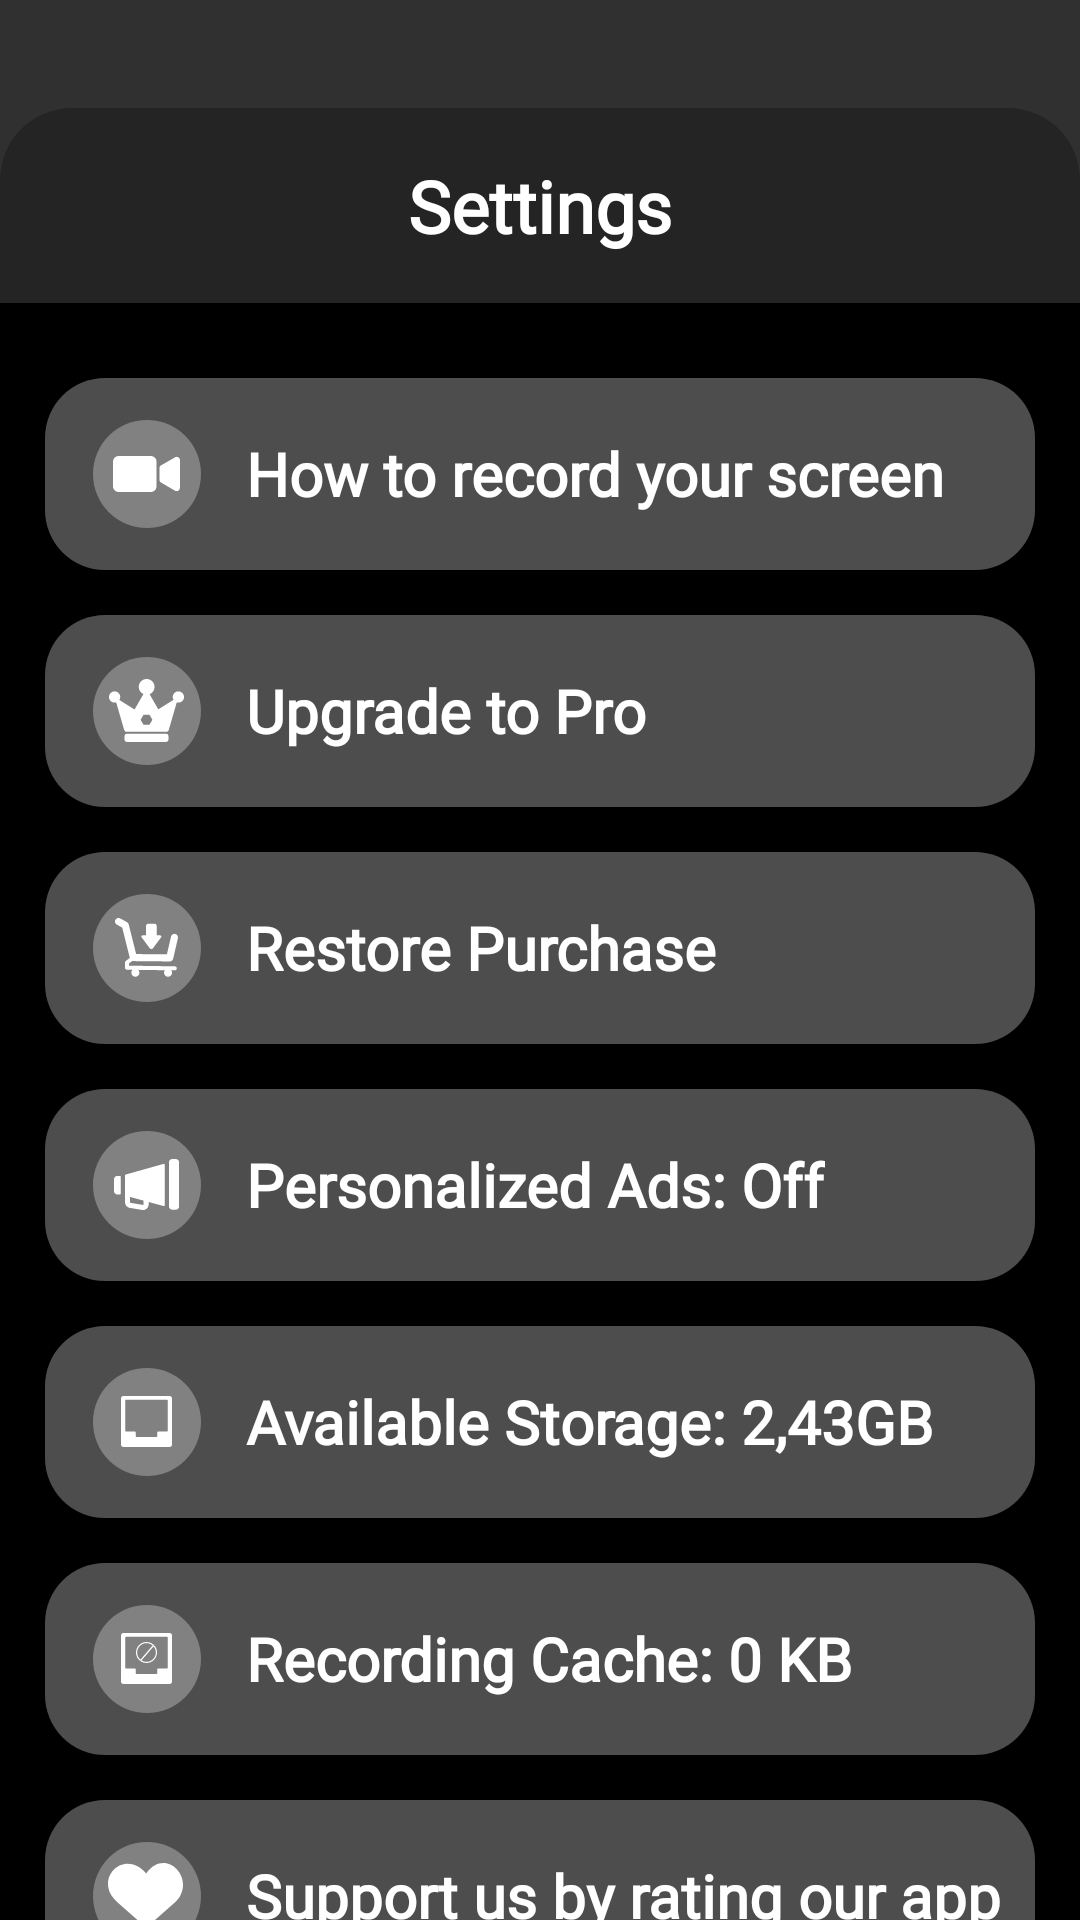

Layout XML and referenced resources for this Android screen:
<!-- AndroidManifest.xml: application theme Theme.AppCompat.NoActionBar -->
<!-- res/layout/dialog_settings_home.xml -->
<?xml version="1.0" encoding="utf-8"?>
<LinearLayout xmlns:android="http://schemas.android.com/apk/res/android"
    android:layout_width="match_parent"
    android:layout_height="match_parent"
    android:background="@color/transparent"
    android:orientation="vertical"
    android:paddingTop="36dp">

    <RelativeLayout
        android:layout_width="match_parent"
        android:layout_height="65dp"
        android:background="@drawable/bg_border_header_settings">

        <ImageView
            android:id="@+id/img_btn_back_header"
            android:layout_width="wrap_content"
            android:layout_height="wrap_content"
            android:layout_alignParentStart="true"
            android:layout_centerVertical="true"
            android:layout_marginStart="12dp"
            android:padding="8dp"
            android:src="@drawable/ic_back_header_24" />

        <TextView
            style="@style/Title_Box_White"
            android:layout_width="wrap_content"
            android:layout_height="wrap_content"
            android:layout_centerInParent="true"
            android:text="@string/settings" />
    </RelativeLayout>

    <LinearLayout
        android:id="@+id/group"
        android:layout_width="match_parent"
        android:layout_height="match_parent"
        android:background="@color/black_bg_settings"
        android:orientation="vertical">

        <LinearLayout
            android:layout_width="match_parent"
            android:layout_height="64dp"
            android:layout_marginStart="15dp"
            android:layout_marginTop="25dp"
            android:layout_marginEnd="15dp"
            android:gravity="center_vertical"
            android:orientation="horizontal"
            android:background="@drawable/shape_round_gray">

            <LinearLayout
                android:layout_width="36dp"
                android:layout_height="36dp"
                android:layout_marginStart="16dp"
                android:background="@drawable/shape_circle_gray"
                android:gravity="center">

                <ImageView
                    android:layout_width="wrap_content"
                    android:layout_height="wrap_content"
                    android:layout_gravity="center"
                    android:background="@drawable/ic_recorder_settings" />
            </LinearLayout>

            <TextView
                style="@style/Body_List_Item_White"
                android:layout_width="wrap_content"
                android:layout_height="wrap_content"
                android:layout_marginStart="15dp"
                android:text="@string/how_to_record_your_screen" />

        </LinearLayout>

        <LinearLayout
            android:layout_width="match_parent"
            android:layout_height="64dp"
            android:layout_marginStart="15dp"
            android:layout_marginTop="15dp"
            android:layout_marginEnd="15dp"
            android:gravity="center_vertical"
            android:orientation="horizontal"
            android:background="@drawable/shape_round_gray">

            <LinearLayout
                android:layout_width="36dp"
                android:layout_height="36dp"
                android:layout_marginStart="16dp"
                android:background="@drawable/shape_circle_gray"
                android:gravity="center">

                <ImageView
                    android:layout_width="wrap_content"
                    android:layout_height="wrap_content"
                    android:layout_gravity="center"
                    android:background="@drawable/ic_crown" />
            </LinearLayout>

            <TextView
                style="@style/Body_List_Item_White"
                android:layout_width="wrap_content"
                android:layout_height="wrap_content"
                android:layout_marginStart="15dp"
                android:text="@string/upgrade_to_pro" />

        </LinearLayout>
        <LinearLayout
            android:layout_width="match_parent"
            android:layout_height="64dp"
            android:layout_marginStart="15dp"
            android:layout_marginTop="15dp"
            android:layout_marginEnd="15dp"
            android:gravity="center_vertical"
            android:orientation="horizontal"
            android:background="@drawable/shape_round_gray">

            <LinearLayout
                android:layout_width="36dp"
                android:layout_height="36dp"
                android:layout_marginStart="16dp"
                android:background="@drawable/shape_circle_gray"
                android:gravity="center">

                <ImageView
                    android:layout_width="wrap_content"
                    android:layout_height="wrap_content"
                    android:layout_gravity="center"
                    android:background="@drawable/ic_restore" />
            </LinearLayout>

            <TextView
                style="@style/Body_List_Item_White"
                android:layout_width="wrap_content"
                android:layout_height="wrap_content"
                android:layout_marginStart="15dp"
                android:text="@string/restore_purchase" />

        </LinearLayout>
        <LinearLayout
            android:layout_width="match_parent"
            android:layout_height="64dp"
            android:layout_marginStart="15dp"
            android:layout_marginTop="15dp"
            android:layout_marginEnd="15dp"
            android:gravity="center_vertical"
            android:orientation="horizontal"
            android:background="@drawable/shape_round_gray">

            <LinearLayout
                android:layout_width="36dp"
                android:layout_height="36dp"
                android:layout_marginStart="16dp"
                android:background="@drawable/shape_circle_gray"
                android:gravity="center">

                <ImageView
                    android:layout_width="wrap_content"
                    android:layout_height="wrap_content"
                    android:layout_gravity="center"
                    android:background="@drawable/ic_noti_ads" />
            </LinearLayout>

            <TextView
                style="@style/Body_List_Item_White"
                android:layout_width="wrap_content"
                android:layout_height="wrap_content"
                android:layout_marginStart="15dp"
                android:text="@string/personalized_ads_off" />

        </LinearLayout>
        <LinearLayout
            android:layout_width="match_parent"
            android:layout_height="64dp"
            android:layout_marginStart="15dp"
            android:layout_marginTop="15dp"
            android:layout_marginEnd="15dp"
            android:gravity="center_vertical"
            android:orientation="horizontal"
            android:background="@drawable/shape_round_gray">

            <LinearLayout
                android:layout_width="36dp"
                android:layout_height="36dp"
                android:layout_marginStart="16dp"
                android:background="@drawable/shape_circle_gray"
                android:gravity="center">

                <ImageView
                    android:layout_width="wrap_content"
                    android:layout_height="wrap_content"
                    android:layout_gravity="center"
                    android:background="@drawable/ic_available_storage" />
            </LinearLayout>

            <TextView
                style="@style/Body_List_Item_White"
                android:layout_width="wrap_content"
                android:layout_height="wrap_content"
                android:layout_marginStart="15dp"
                android:text="@string/available_storage_2_43gb" />

        </LinearLayout>
        <LinearLayout
            android:layout_width="match_parent"
            android:layout_height="64dp"
            android:layout_marginStart="15dp"
            android:layout_marginTop="15dp"
            android:layout_marginEnd="15dp"
            android:gravity="center_vertical"
            android:orientation="horizontal"
            android:background="@drawable/shape_round_gray">

            <LinearLayout
                android:layout_width="36dp"
                android:layout_height="36dp"
                android:layout_marginStart="16dp"
                android:background="@drawable/shape_circle_gray"
                android:gravity="center">

                <ImageView
                    android:layout_width="wrap_content"
                    android:layout_height="wrap_content"
                    android:layout_gravity="center"
                    android:background="@drawable/ic_recording_cache" />
            </LinearLayout>

            <TextView
                style="@style/Body_List_Item_White"
                android:layout_width="wrap_content"
                android:layout_height="wrap_content"
                android:layout_marginStart="15dp"
                android:text="@string/recording_cache_0_kb" />

        </LinearLayout>
        <LinearLayout
            android:layout_width="match_parent"
            android:layout_height="64dp"
            android:layout_marginStart="15dp"
            android:layout_marginTop="15dp"
            android:layout_marginEnd="15dp"
            android:gravity="center_vertical"
            android:orientation="horizontal"
            android:background="@drawable/shape_round_gray">

            <LinearLayout
                android:layout_width="36dp"
                android:layout_height="36dp"
                android:layout_marginStart="16dp"
                android:background="@drawable/shape_circle_gray"
                android:gravity="center">

                <ImageView
                    android:layout_width="wrap_content"
                    android:layout_height="wrap_content"
                    android:layout_gravity="center"
                    android:background="@drawable/ic_heart" />
            </LinearLayout>

            <TextView
                style="@style/Body_List_Item_White"
                android:layout_width="wrap_content"
                android:layout_height="wrap_content"
                android:layout_marginStart="15dp"
                android:text="@string/support_us_by_rating_our_app" />

        </LinearLayout>
        <LinearLayout
            android:layout_width="match_parent"
            android:layout_height="64dp"
            android:layout_marginStart="15dp"
            android:layout_marginTop="15dp"
            android:layout_marginEnd="15dp"
            android:gravity="center_vertical"
            android:orientation="horizontal"
            android:background="@drawable/shape_round_gray">

            <LinearLayout
                android:layout_width="36dp"
                android:layout_height="36dp"
                android:layout_marginStart="16dp"
                android:background="@drawable/shape_circle_gray"
                android:gravity="center">

                <ImageView
                    android:layout_width="wrap_content"
                    android:layout_height="wrap_content"
                    android:layout_gravity="center"
                    android:background="@drawable/ic_letter" />
            </LinearLayout>

            <TextView
                style="@style/Body_List_Item_White"
                android:layout_width="wrap_content"
                android:layout_height="wrap_content"
                android:layout_marginStart="15dp"
                android:text="@string/contact_us" />

        </LinearLayout>


    </LinearLayout>

</LinearLayout>
<!-- resources referenced by this layout -->
<resources>
  <color name="black_bg_settings">#000000</color>
  <color name="transparent">#00000000</color>
  <!-- drawable bg_border_header_settings (drawable) -->
  <?xml version="1.0" encoding="utf-8"?>
  <shape xmlns:android="http://schemas.android.com/apk/res/android">
      <corners
          android:topLeftRadius="24dp"
          android:topRightRadius="24dp"/>
      <solid android:color="@color/black_header_settings"/>
  </shape>
  <!-- drawable ic_heart (drawable) -->
  <vector xmlns:android="http://schemas.android.com/apk/res/android"
      android:width="26dp"
      android:height="22dp"
      android:viewportWidth="26"
      android:viewportHeight="22">
    <path
        android:pathData="M24.27,10.515C24.212,10.638 24.149,10.76 24.083,10.882L24.27,10.515Z"
        android:fillColor="#ffffff"/>
    <path
        android:pathData="M24.277,10.502L24.27,10.515L24.083,10.882L24.079,10.889C23.664,11.647 23.101,12.39 22.37,13.094L13.967,20.541C13.269,21.159 12.219,21.159 11.521,20.541L3.118,13.094C2.33,12.397 1.708,11.67 1.233,10.931C1.142,10.789 1.055,10.646 0.975,10.502C-3,3.452 6.028,-4.311 12.744,3.468C18.578,-4.797 27.68,3.401 24.277,10.502Z"
        android:fillColor="#ffffff"/>
  </vector>
  <!-- drawable ic_recorder_settings (drawable) -->
  <vector xmlns:android="http://schemas.android.com/apk/res/android"
      android:width="22.43dp"
      android:height="12dp"
      android:viewportWidth="22.43"
      android:viewportHeight="12">
    <path
        android:pathData="M12.651,12H1.929C0.864,12 0,11.136 0,10.071V1.929C0,0.864 0.864,0 1.929,0H12.651C13.717,0 14.58,0.864 14.58,1.929V10.071C14.58,11.136 13.717,12 12.651,12Z"
        android:fillColor="#ffffff"/>
    <path
        android:pathData="M22.426,1.37L22.408,6.003L22.391,10.637C22.388,11.472 21.483,11.99 20.761,11.57L16.757,9.238L15.99,8.792C15.744,8.649 15.592,8.384 15.592,8.1V3.872C15.592,3.585 15.746,3.319 15.995,3.177L16.781,2.727L20.803,0.425C21.528,0.011 22.429,0.536 22.426,1.37Z"
        android:fillColor="#ffffff"/>
  </vector>
  <!-- drawable shape_circle_gray (drawable) -->
  <?xml version="1.0" encoding="utf-8"?>
  <shape xmlns:android="http://schemas.android.com/apk/res/android"
      android:shape="oval">
      <solid android:color="@color/gray_bg_icon" />
  </shape>
  <!-- drawable shape_round_gray (drawable) -->
  <?xml version="1.0" encoding="utf-8"?>
  <shape xmlns:android="http://schemas.android.com/apk/res/android"
      android:shape="rectangle">
      <solid android:color="@color/white_30" />
      <corners android:radius="20dp"/>
  </shape>
  <string name="available_storage_2_43gb">Available Storage: 2,43GB</string>
  <string name="contact_us">Contact us</string>
  <string name="how_to_record_your_screen">How to record your screen</string>
  <string name="personalized_ads_off">Personalized Ads: Off</string>
  <string name="recording_cache_0_kb">Recording Cache: 0 KB</string>
  <string name="restore_purchase">Restore Purchase</string>
  <string name="settings">Settings</string>
  <string name="support_us_by_rating_our_app">Support us by rating our app</string>
  <string name="upgrade_to_pro">Upgrade to Pro</string>
  <style name="Body_List_Item_White" parent="White_Text">
          <item name="android:textSize">20sp</item>
          <item name="android:textFontWeight" tools:ignore="NewApi">600</item>
      </style>
  <style name="Title_Box_White" parent="White_Text">
          <item name="android:textSize">24sp</item>
          <item name="android:textFontWeight" tools:ignore="NewApi">600</item>
      </style>
  <color name="black_header_settings">#242424</color>
  <color name="gray_bg_icon">#818181</color>
  <color name="white_30">#4DFFFFFF</color>
  <style name="White_Text">
          <item name="android:textColor">#ffffff</item>
          <item name="android:fontFamily">@font/roboto_regular</item>
      </style>
</resources>
